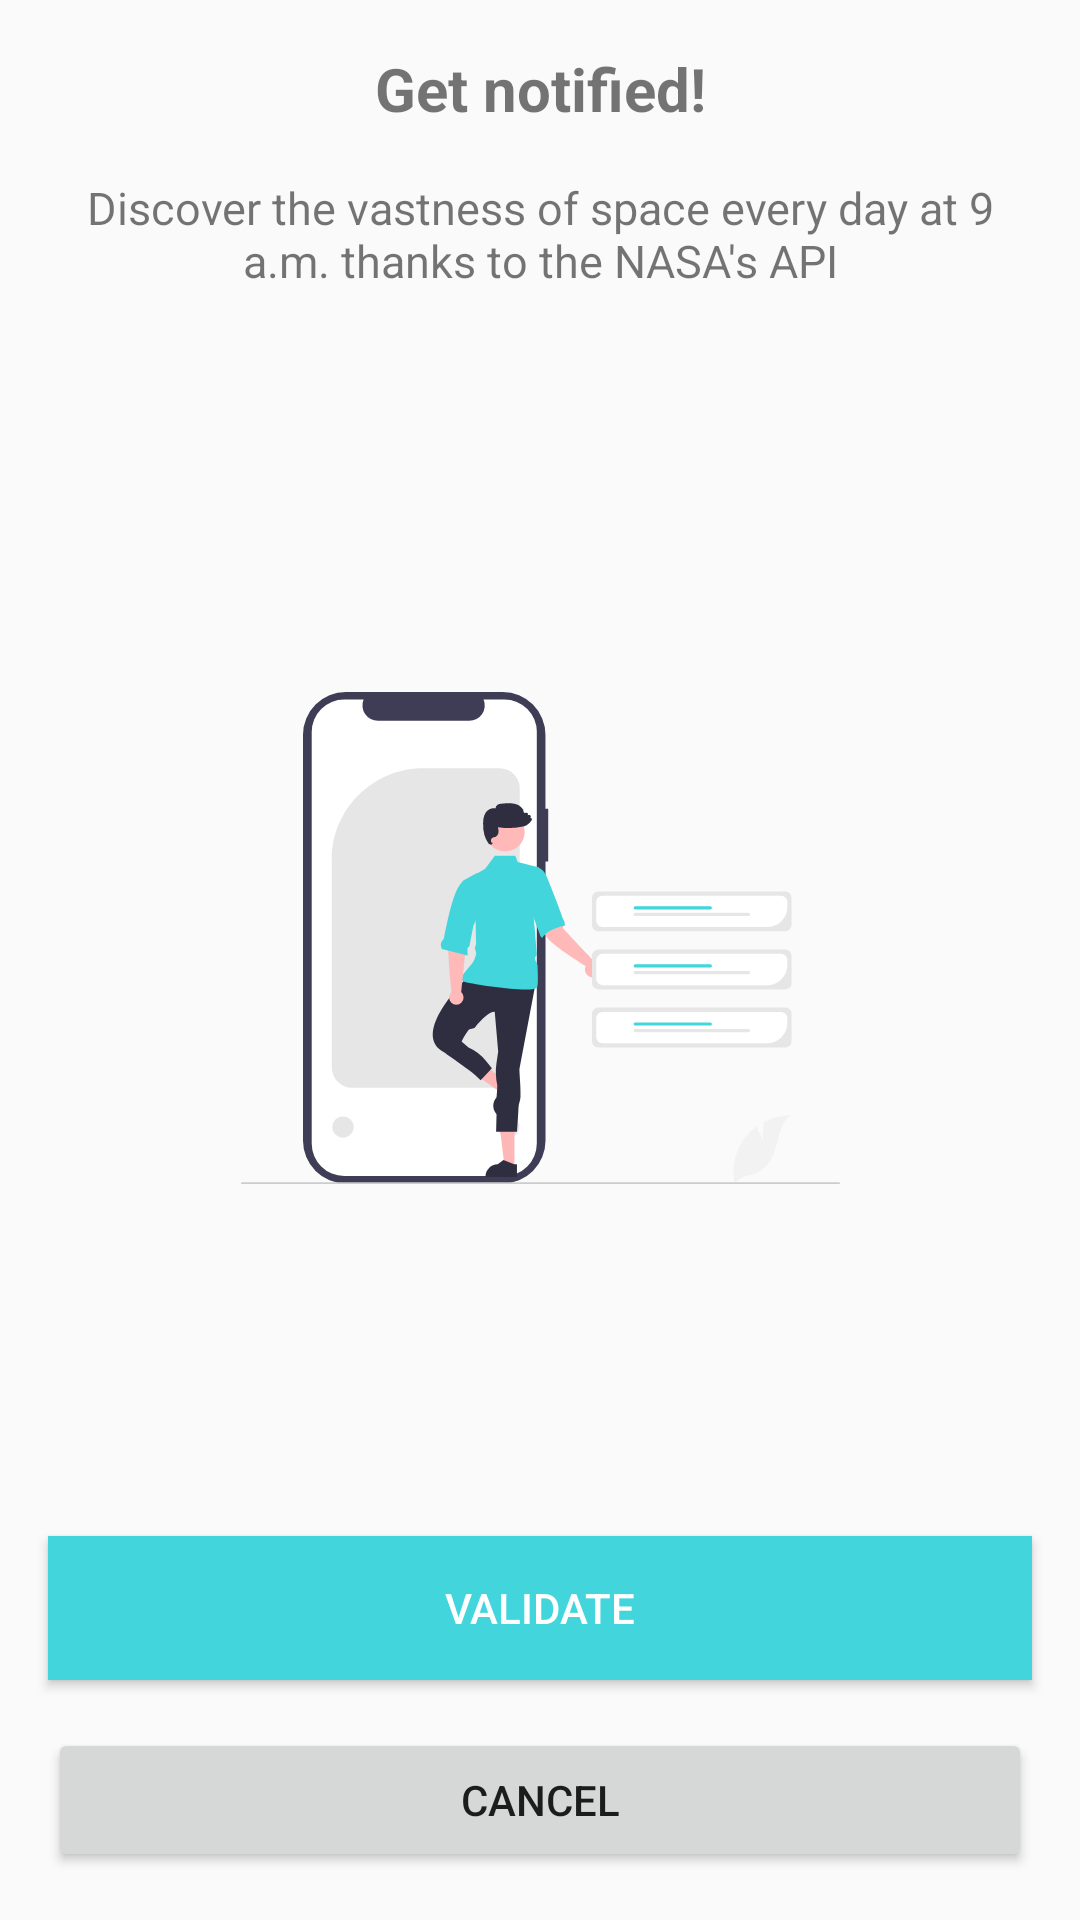

The Android layout XML behind this screen, and the referenced resources:
<!-- AndroidManifest.xml: application theme AppTheme -->
<!-- res/layout/dialog_fragment_notification_permission.xml -->
<?xml version="1.0" encoding="utf-8"?>
<ScrollView xmlns:android="http://schemas.android.com/apk/res/android"
    xmlns:app="http://schemas.android.com/apk/res-auto"
    android:layout_width="match_parent"
    android:layout_height="match_parent"
    android:fillViewport="true">

    <androidx.constraintlayout.widget.ConstraintLayout
        android:layout_width="match_parent"
        android:layout_height="wrap_content">

        <TextView
            android:id="@+id/text_view_notification_title"
            android:layout_width="0dp"
            android:layout_height="wrap_content"
            android:layout_marginHorizontal="@dimen/activity_horizontal_margin"
            android:layout_marginTop="@dimen/activity_vertical_margin"
            android:text="@string/dialog_fragment_notification_permission_title"
            android:textAlignment="center"
            android:textSize="@dimen/dialog_fragment_notification_permission_title_size"
            android:textStyle="bold"
            app:layout_constraintEnd_toEndOf="parent"
            app:layout_constraintStart_toStartOf="parent"
            app:layout_constraintTop_toTopOf="parent" />

        <TextView
            android:id="@+id/text_view_notification_description"
            android:layout_width="0dp"
            android:layout_height="wrap_content"
            android:layout_marginHorizontal="@dimen/activity_horizontal_margin"
            android:layout_marginTop="@dimen/activity_vertical_margin"
            android:text="@string/dialog_fragment_notification_permission_description"
            android:textAlignment="center"
            android:textSize="@dimen/dialog_fragment_notification_permission_description_size"
            app:layout_constraintEnd_toEndOf="parent"
            app:layout_constraintStart_toStartOf="parent"
            app:layout_constraintTop_toBottomOf="@id/text_view_notification_title" />

        <ImageView
            android:id="@+id/image_view_notification_illustration"
            android:layout_width="wrap_content"
            android:layout_height="wrap_content"
            android:layout_marginHorizontal="@dimen/activity_horizontal_margin"
            android:layout_marginTop="@dimen/activity_vertical_margin"
            android:contentDescription="@null"
            app:layout_constraintBottom_toTopOf="@id/button_accept_notification_permission"
            app:layout_constraintEnd_toEndOf="parent"
            app:layout_constraintStart_toStartOf="parent"
            app:layout_constraintTop_toBottomOf="@id/text_view_notification_description"
            app:srcCompat="@drawable/ic_notification" />

        <Button
            android:id="@+id/button_accept_notification_permission"
            android:layout_width="0dp"
            android:layout_height="wrap_content"
            android:layout_marginHorizontal="@dimen/activity_horizontal_margin"
            android:layout_marginBottom="@dimen/activity_vertical_margin"
            android:background="@color/colorAccent"
            android:text="@string/action_validate"
            android:textColor="@color/colorWhite"
            app:layout_constraintBottom_toTopOf="@id/button_denied_notification_permission"
            app:layout_constraintEnd_toEndOf="parent"
            app:layout_constraintStart_toStartOf="parent" />

        <Button
            android:id="@+id/button_denied_notification_permission"
            android:layout_width="0dp"
            android:layout_height="wrap_content"
            android:layout_marginHorizontal="@dimen/activity_horizontal_margin"
            android:layout_marginBottom="@dimen/activity_vertical_margin"
            android:text="@string/action_cancel"
            app:layout_constraintBottom_toBottomOf="parent"
            app:layout_constraintEnd_toEndOf="parent"
            app:layout_constraintStart_toStartOf="parent" />

    </androidx.constraintlayout.widget.ConstraintLayout>

</ScrollView>
<!-- resources referenced by this layout -->
<resources>
  <color name="colorAccent">#42D5DC</color>
  <color name="colorWhite">#FFFFFFFF</color>
  <dimen name="activity_horizontal_margin">16dp</dimen>
  <dimen name="activity_vertical_margin">16dp</dimen>
  <dimen name="dialog_fragment_notification_permission_description_size">15sp</dimen>
  <dimen name="dialog_fragment_notification_permission_title_size">20sp</dimen>
  <!-- drawable ic_notification: vector/xml drawable (drawable, 5657 chars, omitted) -->
  <string name="action_cancel">Cancel</string>
  <string name="action_validate">Validate</string>
  <string name="dialog_fragment_notification_permission_description">Discover the vastness of space every day at 9 a.m. thanks to the NASA\'s API</string>
  <string name="dialog_fragment_notification_permission_title">Get notified!</string>
  <style name="AppTheme" parent="Theme.AppCompat.DayNight.DarkActionBar">
          <item name="colorPrimary">@color/colorPrimary</item>
          <item name="colorPrimaryDark">@color/colorPrimaryDark</item>
          <item name="colorAccent">@color/colorAccent</item>
      </style>
  <color name="colorPrimary">#4B4944</color>
  <color name="colorPrimaryDark">#23221D</color>
</resources>
